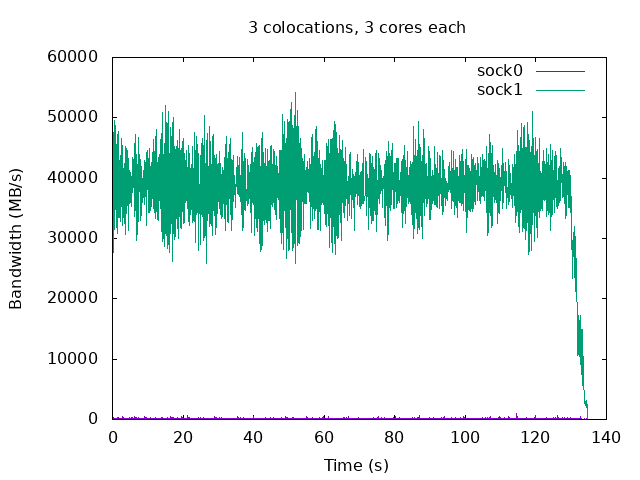

Values plotted in this chart, from the file beside it:
time, sock0, sock1
0.1, 240.1, 50486
0.2, 293.5, 44532
0.3, 235.9, 27660
0.4, 351.2, 41718
0.5, 156.9, 49554
0.6, 175.6, 31412
0.7, 164.9, 36939
0.8, 185.3, 48647
0.9, 230.7, 37626
1.0, 215.9, 31757
1.1, 131.6, 45600
1.2, 156.7, 44935
1.3, 191.8, 30746
1.4, 179.4, 40595
1.5, 299.8, 47241
1.6, 257.1, 33724
1.7, 233.4, 33403
1.8, 162.7, 47796
1.9, 162, 38119
2.0, 169.3, 33427
2.1, 165.3, 40974
2.2, 166.8, 43782
2.3, 174, 32776
2.4, 146.6, 37623
2.5, 194.7, 46649
2.6, 166.7, 38348
2.7, 182.3, 32176
2.8, 191.9, 45488
2.9, 515.9, 40671
3.0, 183.1, 33400
3.1, 178.2, 40288
3.2, 247.3, 41596
3.3, 217.3, 37493
3.4, 157.2, 32553
3.5, 194.8, 39643
3.6, 164.8, 45294
3.7, 157.1, 30586
3.8, 178.2, 40316
3.9, 157.9, 44961
4.0, 163.3, 34176
4.1, 148.2, 37721
4.2, 190.5, 44557
4.3, 191, 39242
4.4, 155.5, 31333
4.5, 183.8, 42416
4.6, 158.7, 43319
4.7, 206.3, 37430
4.8, 267.1, 35766
4.9, 171.8, 41309
5.0, 179.8, 40439
5.1, 182.5, 36031
5.2, 173.4, 40992
5.3, 260.9, 39782
5.4, 357.6, 36086
5.5, 192, 35255
5.6, 163.8, 43382
5.7, 183.3, 39247
5.8, 278.4, 37544
5.9, 185.1, 41906
6.0, 199.6, 43058
... 1,287 more rows
